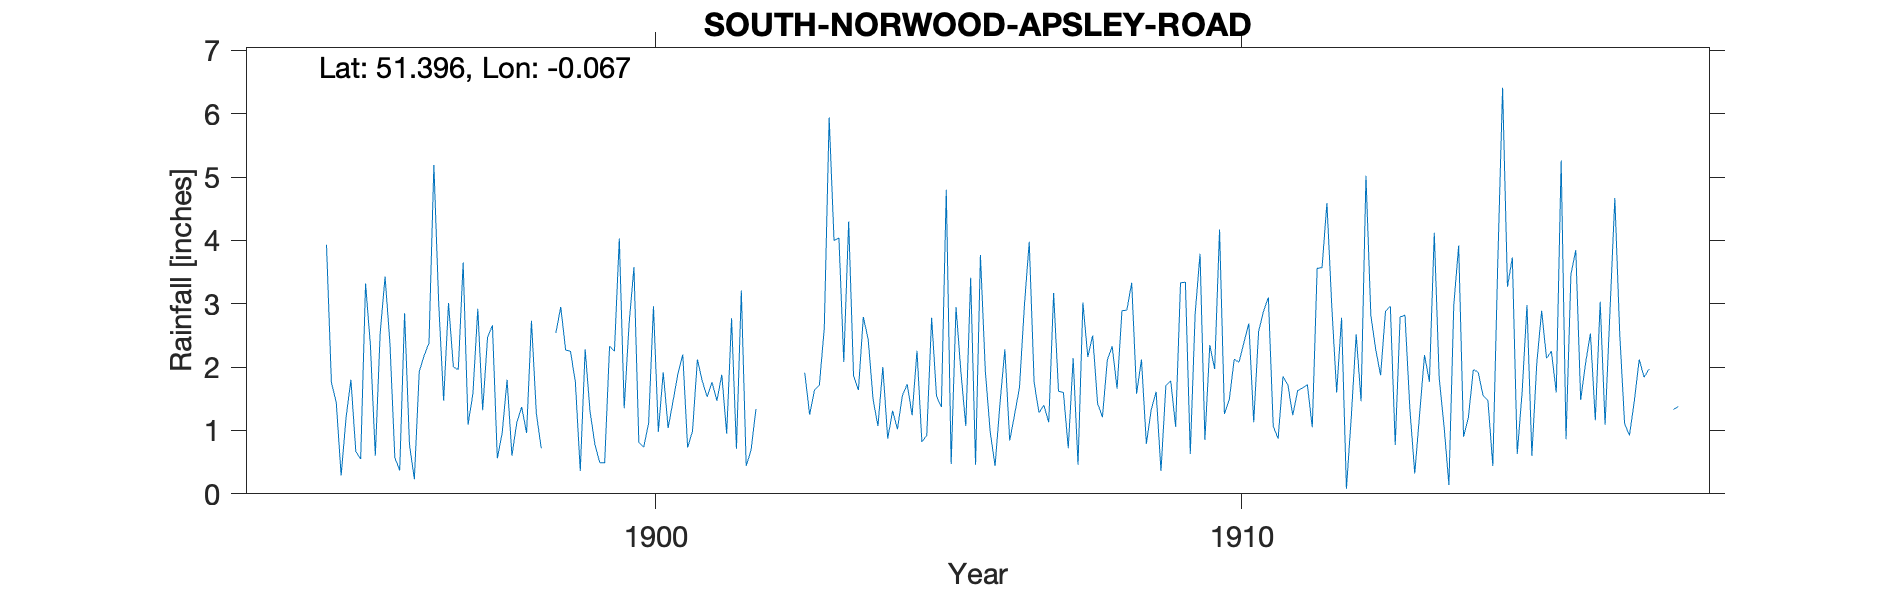

The data file committed next to this chart (first rows):
SOUTH-NORWOOD-APSLEY-ROAD, , , , , , , , , , , , , , , , , , , , , , , 
Grid ref, TQ345680, Long, -0.06709, Lat, 51.4, Elevation, 125, ft, , , , , , , , , , , , , , , 
Station no, RR4861, , , , , , , , , , , , , , , , , , , , , , 
, 1890, 1891, 1892, 1893, 1894, 1895, 1896, 1897, 1898, 1899, 1900, 1901, 1902, 1903, 1904, 1905, 1906, 1907, 1908, 1909, 1910, 1911, 1912
January, , , , , , 1.44, 0.57, 2, 0.6, 2.25, 2.68, 0.73, 0.44, 1.91, 2.79, 0.82, 3.77, 1.28, 1.43, 1.61, 1.97, 1.07, 2.96
February, , , , , , 0.29, 0.37, 1.96, 1.13, 1.76, 3.58, 0.99, 0.69, 1.25, 2.44, 0.92, 1.94, 1.4, 1.21, 0.36, 4.17, 0.87, 1.6
March, , , , , , 1.2, 2.85, 3.65, 1.37, 0.36, 0.81, 2.12, 1.34, 1.64, 1.49, 2.78, 0.98, 1.13, 2.11, 1.71, 1.26, 1.85, 2.78
April, , , , , , 1.8, 0.78, 1.09, 0.96, 2.28, 0.74, 1.78, , 1.72, 1.07, 1.54, 0.44, 3.17, 2.33, 1.78, 1.49, 1.72, 0.08
May, , , , , , 0.67, 0.23, 1.58, 2.73, 1.3, 1.11, 1.53, , 2.61, 2, 1.37, 1.42, 1.62, 1.66, 1.06, 2.12, 1.24, 1.22
June, , , , , , 0.55, 1.93, 2.92, 1.27, 0.78, 2.96, 1.76, , 5.94, 0.87, 4.8, 2.28, 1.6, 2.89, 3.33, 2.08, 1.63, 2.52
July, , , , , , 3.32, 2.18, 1.32, 0.72, 0.49, 0.98, 1.47, , 4, 1.31, 0.47, 0.84, 0.72, 2.9, 3.34, 2.39, 1.67, 1.46
August, , , , , , 2.34, 2.38, 2.47, -999, 0.49, 1.92, 1.88, , 4.04, 1.02, 2.95, 1.25, 2.14, 3.33, 0.63, 2.69, 1.72, 5.02
September, , , , , , 0.6, 5.19, 2.66, -999, 2.33, 1.04, 0.95, , 2.08, 1.55, 1.92, 1.68, 0.46, 1.58, 2.84, 1.13, 1.05, 2.82
October, , , , , , 2.54, 2.99, 0.56, 2.54, 2.25, 1.46, 2.77, , 4.3, 1.73, 1.07, 2.96, 3.02, 2.12, 3.79, 2.56, 3.56, 2.28
November, , , , , 3.93, 3.43, 1.47, 0.96, 2.95, 4.03, 1.89, 0.71, , 1.86, 1.24, 3.41, 3.98, 2.16, 0.79, 0.85, 2.88, 3.57, 1.87
December, , , , , 1.76, 2.37, 3.01, 1.8, 2.27, 1.35, 2.2, 3.21, , 1.64, 2.26, 0.46, 1.76, 2.5, 1.33, 2.35, 3.1, 4.59, 2.88
Total, , , , , , 20.55, 23.95, 22.97, 17.72, 19.67, 21.37, 19.9, , 32.99, 19.77, 22.51, 23.3, 21.2, 23.68, 23.65, 27.84, 24.54, 27.49
14 Apsley Road, , , , , , , , , , , , , , , , , , , , , , , 
This folder contains duplicate 1910 and …, , , , , , , , , , , , , , , , , , , , , , , 
1898 Aug Sept are switched on the dupica…, , , , , , , , , , , , , , , , , , , , , , , 
